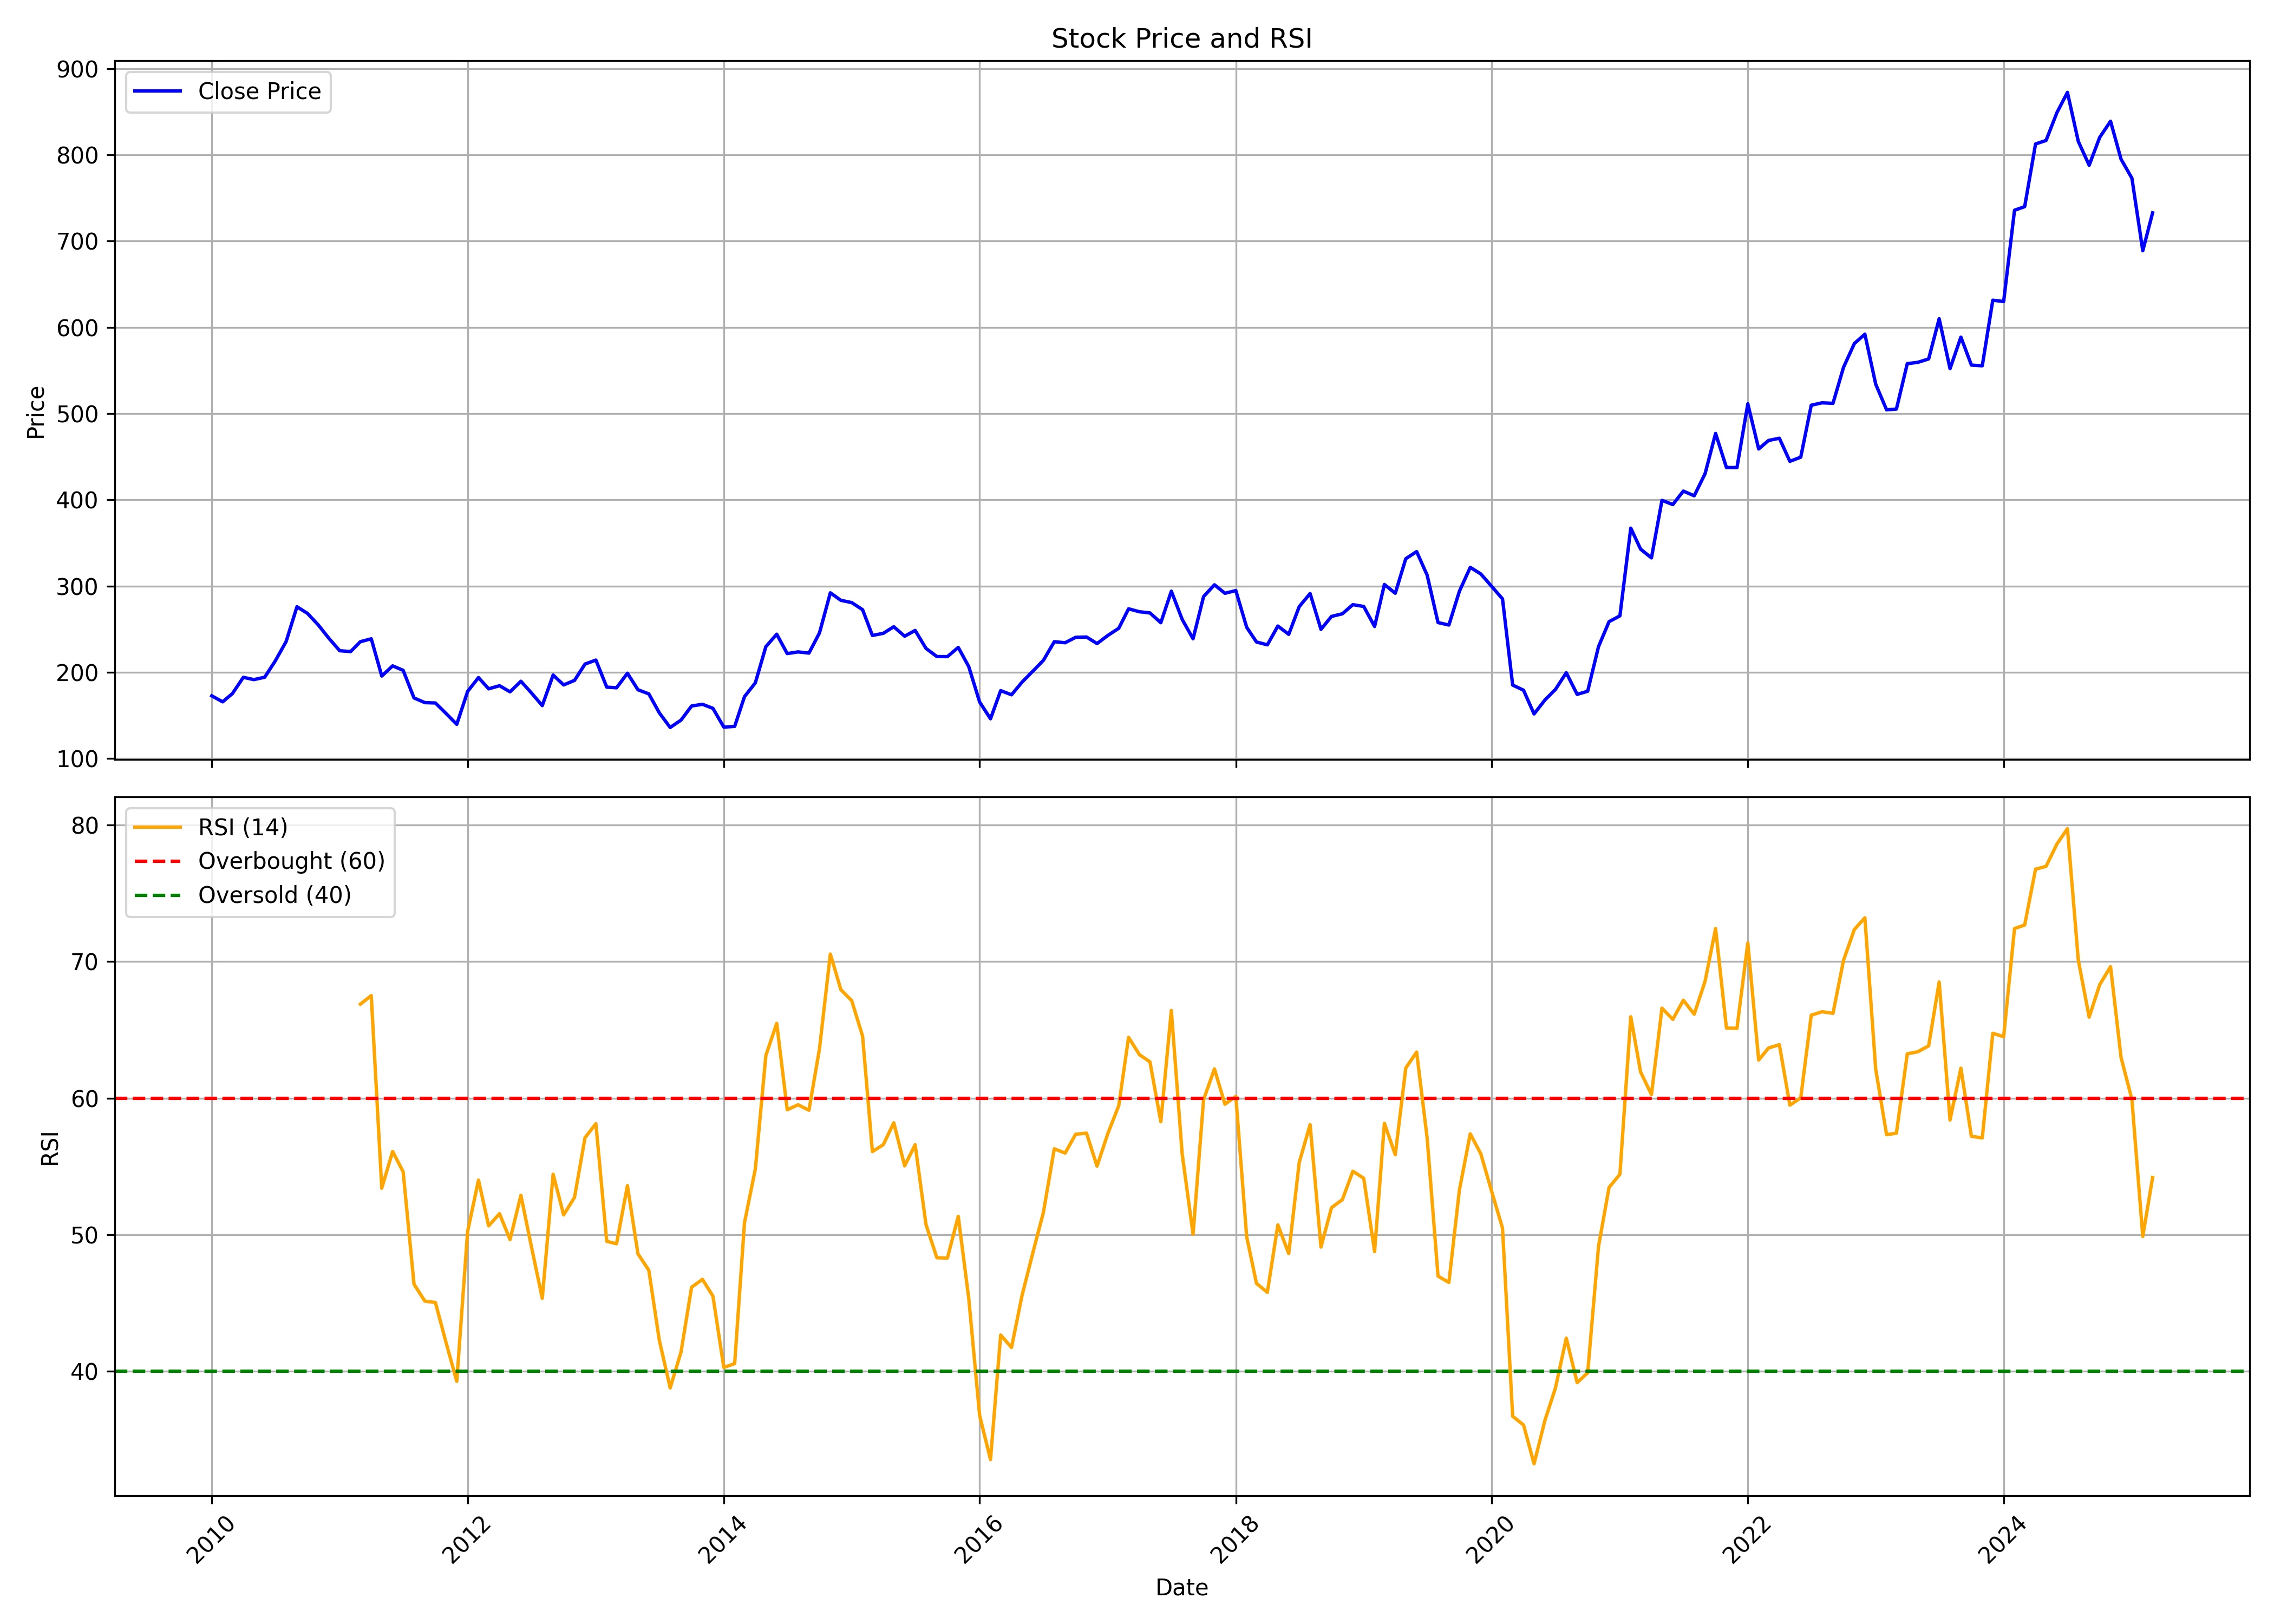

The data file committed next to this chart (first rows):
, date, symbol, open, high, low, close, volume, rsi
0, 2010-01-01, SBIN, 190.6, 194.5, 164.2, 172.8, 378997340, 
1, 2010-02-01, SBIN, 180.5, 180.5, 156.5, 165.9, 362690990, 
2, 2010-03-01, SBIN, 166.7, 179.2, 166.7, 175.5, 296748230, 
3, 2010-04-01, SBIN, 175.6, 195.8, 169.9, 194.3, 346133120, 
4, 2010-05-01, SBIN, 193.4, 198.4, 180.5, 191.6, 375413950, 
5, 2010-06-01, SBIN, 190.1, 222.1, 186, 194.4, 299966740, 
6, 2010-07-01, SBIN, 195.2, 214.9, 192, 213.2, 286561750, 
7, 2010-08-01, SBIN, 214.7, 245.8, 214, 235.7, 381534880, 
8, 2010-09-01, SBIN, 236.4, 279, 233.2, 276.1, 386816160, 
9, 2010-10-01, SBIN, 276, 283.2, 262.1, 268.4, 242748290, 
10, 2010-11-01, SBIN, 272.2, 299.4, 236.4, 254.9, 566261760, 
11, 2010-12-01, SBIN, 255.5, 270.4, 226.2, 239.6, 565857660, 
12, 2011-01-01, SBIN, 241.3, 243, 209.8, 225.1, 579720810, 
13, 2011-02-01, SBIN, 226, 239.8, 211, 224.1, 496229870, 
14, 2011-03-01, SBIN, 226.4, 246.1, 214.7, 235.6, 375049320, 66.89
15, 2011-04-01, SBIN, 235.6, 252.2, 230.5, 238.9, 285712410, 67.52
16, 2011-05-01, SBIN, 239.4, 240.2, 184.4, 195.8, 601057420, 53.41
17, 2011-06-01, SBIN, 199.3, 210, 183, 207.5, 395944050, 56.1
18, 2011-07-01, SBIN, 208.7, 218.3, 201.5, 202.4, 281850950, 54.61
19, 2011-08-01, SBIN, 204.1, 205.7, 161.1, 170.4, 449723690, 46.38
20, 2011-09-01, SBIN, 170.4, 176.8, 156.1, 164.9, 638677070, 45.14
21, 2011-10-01, SBIN, 162.4, 171.7, 147.6, 164.5, 611647990, 45.04
22, 2011-11-01, SBIN, 163.3, 174.1, 140.4, 152.1, 717022820, 42.06
23, 2011-12-01, SBIN, 156.7, 169.1, 135.6, 139.7, 674271260, 39.27
24, 2012-01-01, SBIN, 140.6, 180, 139.1, 177.9, 507366830, 50.24
25, 2012-02-01, SBIN, 177, 213.6, 171.1, 194, 721476290, 54
26, 2012-03-01, SBIN, 192.8, 204.9, 176.7, 180.9, 588096710, 50.65
27, 2012-04-01, SBIN, 181.2, 202.8, 180.4, 184.5, 436579170, 51.55
28, 2012-05-01, SBIN, 184.5, 187.2, 155.6, 177.5, 778308620, 49.64
29, 2012-06-01, SBIN, 181, 197.2, 173.5, 189.7, 675324690, 52.89
30, 2012-07-01, SBIN, 190.7, 198, 169.7, 176.2, 513166880, 49.13
31, 2012-08-01, SBIN, 176.6, 183.6, 159.5, 161.5, 621691260, 45.35
32, 2012-09-01, SBIN, 162.6, 200.2, 160.6, 196.9, 518389820, 54.43
33, 2012-10-01, SBIN, 197.1, 207.6, 176.7, 185.4, 474785820, 51.46
34, 2012-11-01, SBIN, 185.6, 199.4, 179.4, 190.7, 413217690, 52.74
35, 2012-12-01, SBIN, 191.6, 211.6, 191, 209.6, 386839220, 57.11
36, 2013-01-01, SBIN, 211.3, 224.2, 210.7, 214.3, 408572780, 58.13
37, 2013-02-01, SBIN, 213.6, 215.5, 180.2, 182.9, 430445010, 49.52
38, 2013-03-01, SBIN, 183.4, 199.8, 178.1, 182.2, 410246090, 49.34
39, 2013-04-01, SBIN, 183.2, 207.4, 173.7, 199, 341275490, 53.6
40, 2013-05-01, SBIN, 199, 217.2, 179.5, 179.9, 501619750, 48.6
41, 2013-06-01, SBIN, 183.5, 186.7, 169.5, 175.1, 435869660, 47.4
42, 2013-07-01, SBIN, 175.9, 181.8, 151.4, 153.1, 484328200, 42.27
43, 2013-08-01, SBIN, 153.9, 154.9, 130.2, 136.1, 548347800, 38.78
44, 2013-09-01, SBIN, 136.2, 165.3, 130.4, 144.7, 482393850, 41.42
45, 2013-10-01, SBIN, 145.4, 161.6, 141, 161, 414160840, 46.16
46, 2013-11-01, SBIN, 160.7, 170.9, 148.1, 163, 456503920, 46.73
47, 2013-12-01, SBIN, 163.7, 172.4, 153.4, 158.3, 339419830, 45.51
48, 2014-01-01, SBIN, 158.8, 161.8, 135.3, 136.5, 320936250, 40.28
49, 2014-02-01, SBIN, 136.6, 138, 130.4, 137.4, 296678260, 40.57
50, 2014-03-01, SBIN, 137.1, 173.7, 135.7, 171.8, 505242250, 50.88
51, 2014-04-01, SBIN, 174.3, 192.1, 168.8, 187.9, 378084600, 54.82
52, 2014-05-01, SBIN, 187.9, 256.3, 184, 229.8, 635372890, 63.13
53, 2014-06-01, SBIN, 231.8, 251.1, 229.7, 244.2, 411652990, 65.48
54, 2014-07-01, SBIN, 245.4, 248.1, 215.2, 221.8, 375131560, 59.15
55, 2014-08-01, SBIN, 219.6, 234.3, 213.7, 223.7, 348137400, 59.52
56, 2014-09-01, SBIN, 225.2, 240.4, 213.7, 222.4, 383902910, 59.12
57, 2014-10-01, SBIN, 222.3, 246.4, 213.3, 245.7, 272704970, 63.62
58, 2014-11-01, SBIN, 246, 293.2, 245, 292.2, 417548280, 70.56
59, 2014-12-01, SBIN, 293.5, 297.3, 261, 283.5, 312302500, 67.95
... 123 more rows
